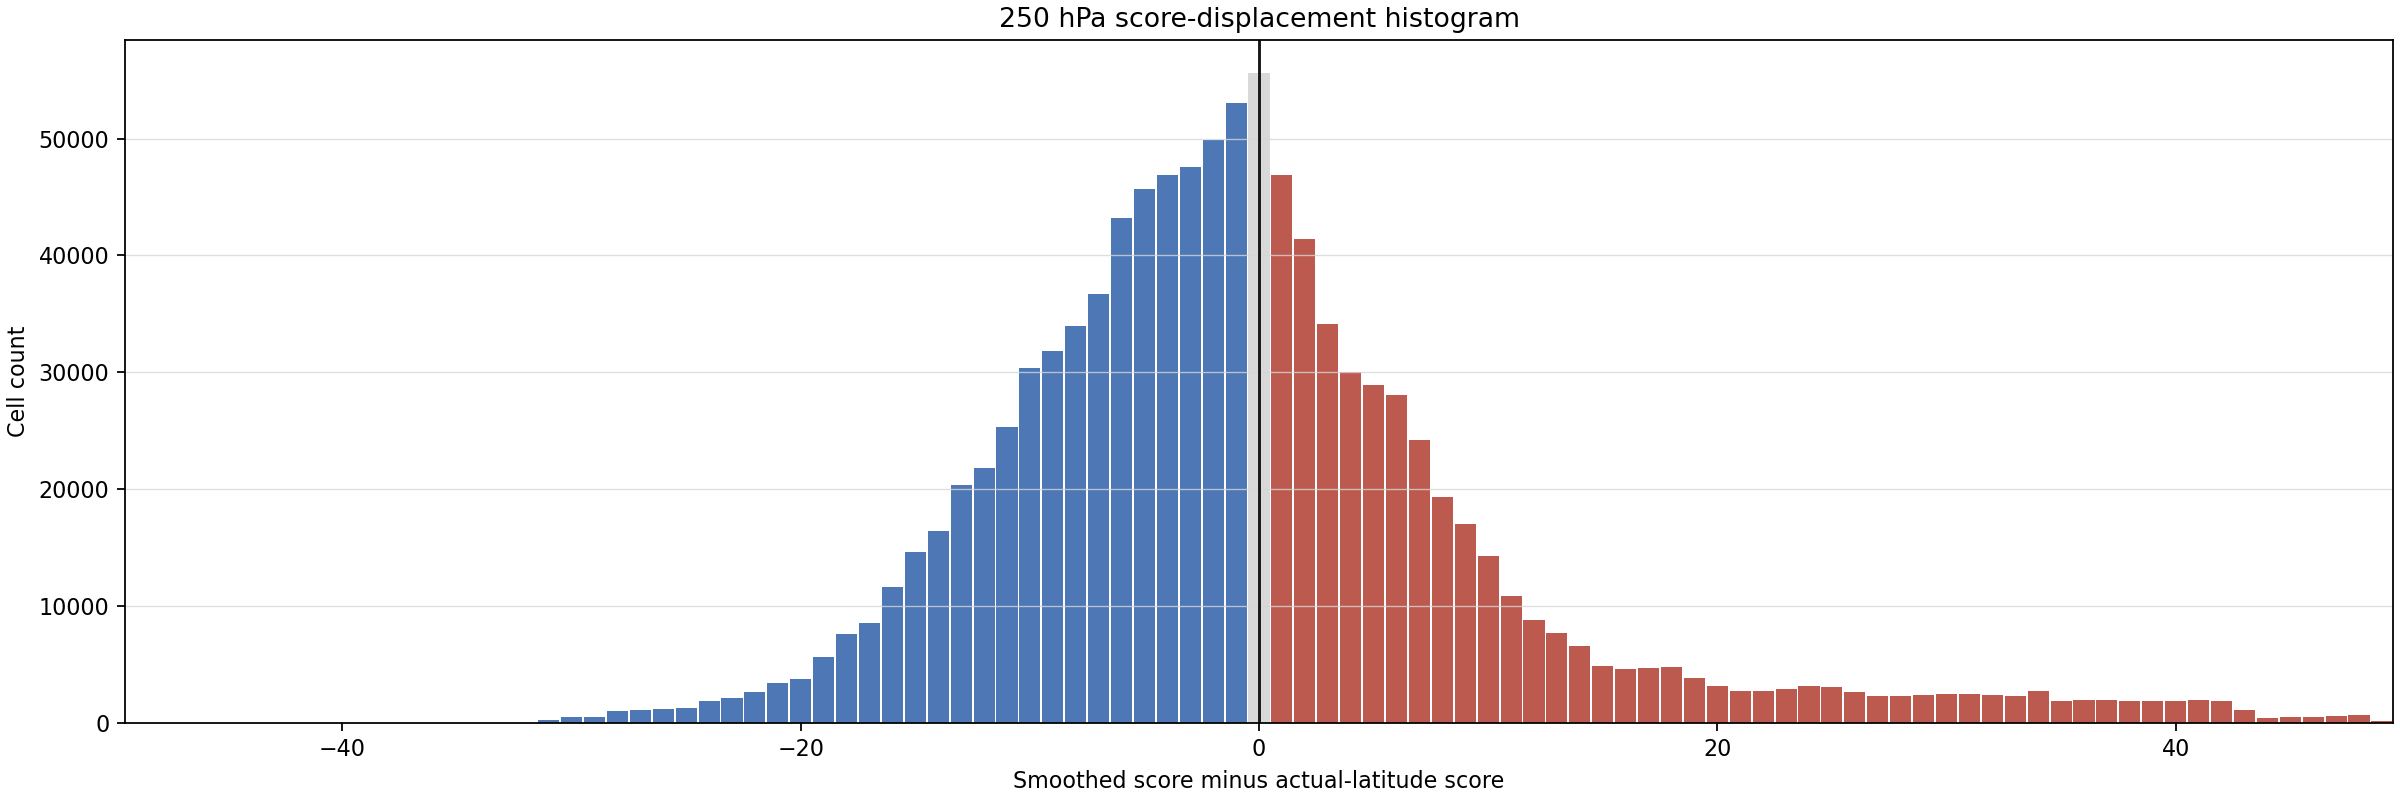

The file beside this chart, header and first rows:
bucket_lower, bucket_upper, bucket_center, cell_count
-49.5, -48.5, -49.0, 0
-48.5, -47.5, -48.0, 0
-47.5, -46.5, -47.0, 0
-46.5, -45.5, -46.0, 0
-45.5, -44.5, -45.0, 0
-44.5, -43.5, -44.0, 0
-43.5, -42.5, -43.0, 0
-42.5, -41.5, -42.0, 0
-41.5, -40.5, -41.0, 0
-40.5, -39.5, -40.0, 0
-39.5, -38.5, -39.0, 0
-38.5, -37.5, -38.0, 0
-37.5, -36.5, -37.0, 0
-36.5, -35.5, -36.0, 0
-35.5, -34.5, -35.0, 0
-34.5, -33.5, -34.0, 0
-33.5, -32.5, -33.0, 0
-32.5, -31.5, -32.0, 0
-31.5, -30.5, -31.0, 283
-30.5, -29.5, -30.0, 486
-29.5, -28.5, -29.0, 465
-28.5, -27.5, -28.0, 1055
-27.5, -26.5, -27.0, 1124
-26.5, -25.5, -26.0, 1210
-25.5, -24.5, -25.0, 1307
-24.5, -23.5, -24.0, 1872
-23.5, -22.5, -23.0, 2162
-22.5, -21.5, -22.0, 2677
-21.5, -20.5, -21.0, 3414
-20.5, -19.5, -20.0, 3719
-19.5, -18.5, -19.0, 5623
-18.5, -17.5, -18.0, 7628
-17.5, -16.5, -17.0, 8555
-16.5, -15.5, -16.0, 11661
-15.5, -14.5, -15.0, 14588
-14.5, -13.5, -14.0, 16412
-13.5, -12.5, -13.0, 20352
-12.5, -11.5, -12.0, 21838
-11.5, -10.5, -11.0, 25311
-10.5, -9.5, -10.0, 30332
-9.5, -8.5, -9.0, 31859
-8.5, -7.5, -8.0, 33963
-7.5, -6.5, -7.0, 36718
-6.5, -5.5, -6.0, 43172
-5.5, -4.5, -5.0, 45707
-4.5, -3.5, -4.0, 46924
-3.5, -2.5, -3.0, 47612
-2.5, -1.5, -2.0, 49876
-1.5, -0.5, -1.0, 53024
-0.5, 0.5, 0.0, 55656
0.5, 1.5, 1.0, 46924
1.5, 2.5, 2.0, 41447
2.5, 3.5, 3.0, 34094
3.5, 4.5, 4.0, 30044
4.5, 5.5, 5.0, 28922
5.5, 6.5, 6.0, 28083
6.5, 7.5, 7.0, 24194
7.5, 8.5, 8.0, 19318
8.5, 9.5, 9.0, 16992
9.5, 10.5, 10.0, 14298
... 39 more rows
